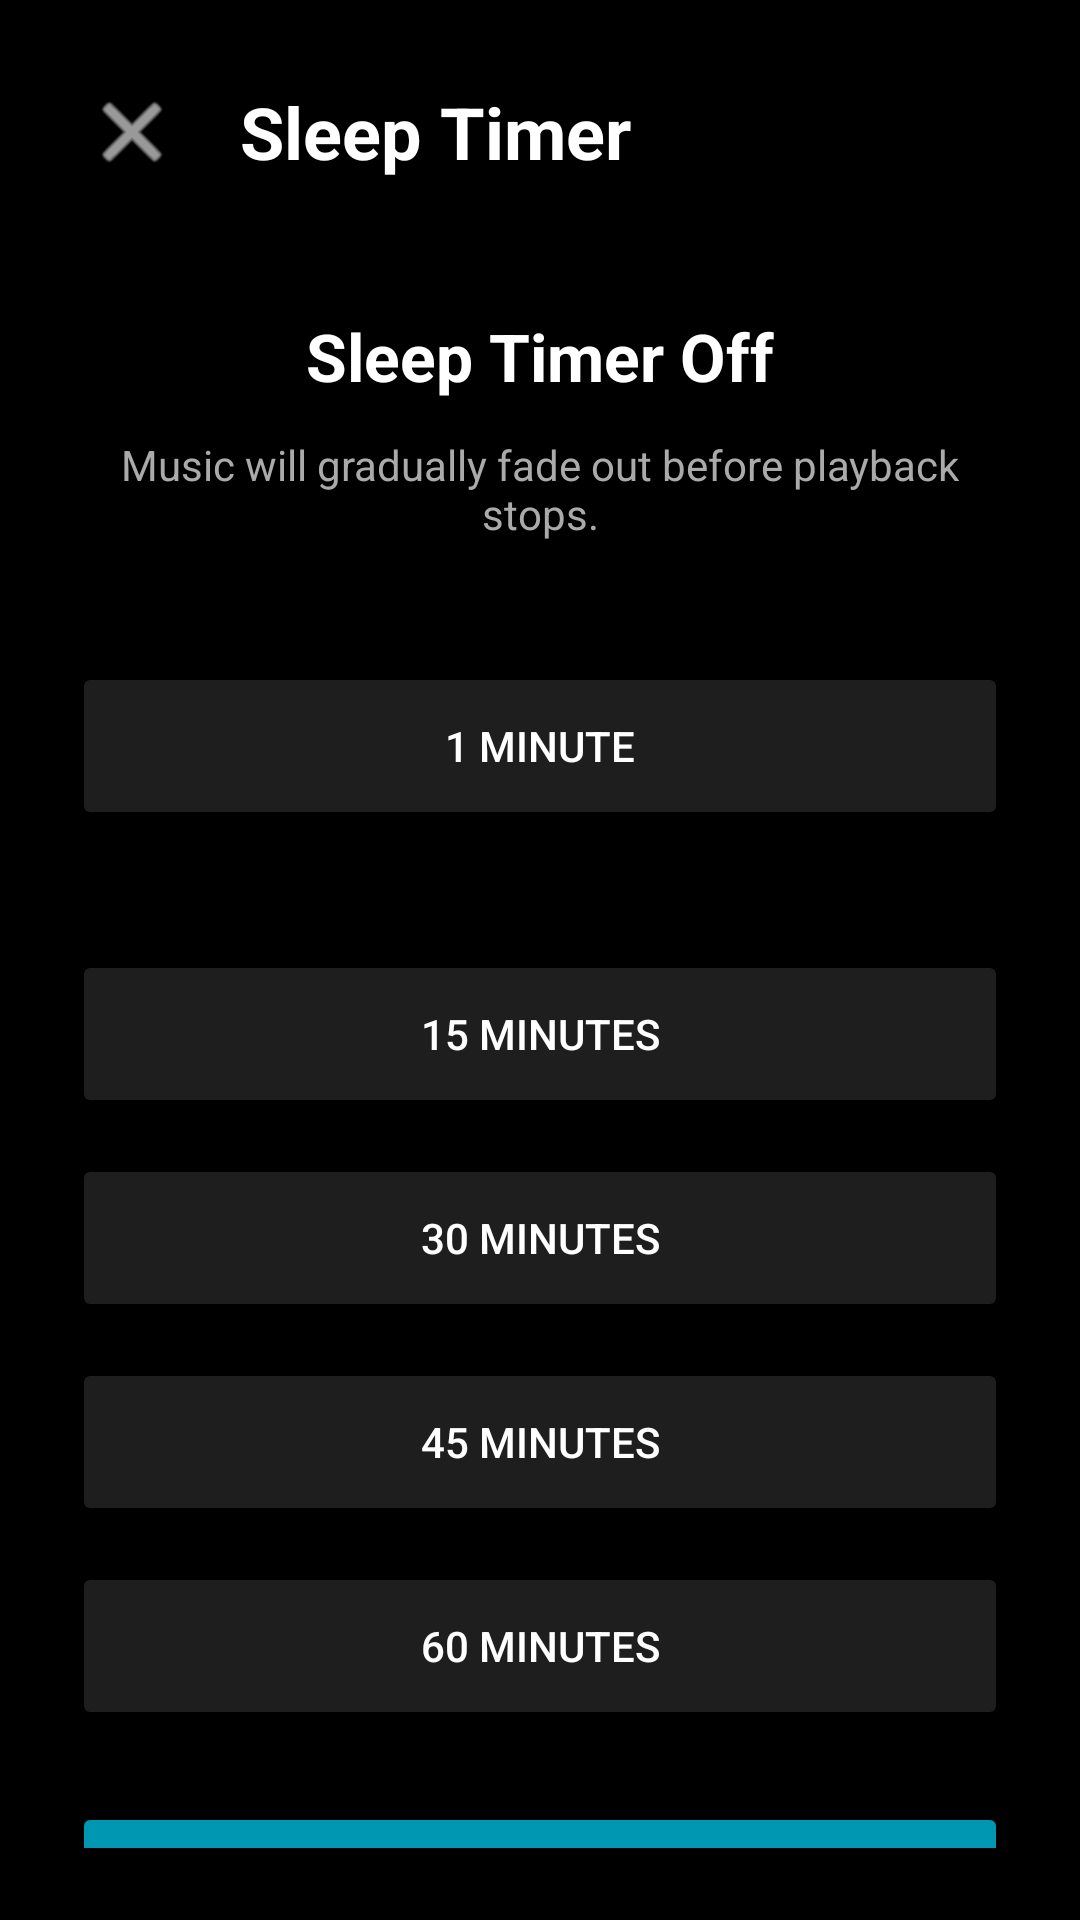

Reconstruct the res/layout file that produces this screen, plus the resources it refers to.
<!-- AndroidManifest.xml: application theme Theme.Tuniq -->
<!-- res/layout/activity_sleep_timer.xml -->
<?xml version="1.0" encoding="utf-8"?>
<LinearLayout
    xmlns:android="http://schemas.android.com/apk/res/android"
    android:layout_width="match_parent"
    android:layout_height="match_parent"
    android:orientation="vertical"
    android:background="#000000"
    android:padding="24dp">

    <LinearLayout
        android:layout_width="match_parent"
        android:layout_height="wrap_content"
        android:gravity="center_vertical"
        android:orientation="horizontal">

        <ImageButton
            android:id="@+id/btnBackSleepTimer"
            android:layout_width="40dp"
            android:layout_height="40dp"
            android:background="?attr/selectableItemBackgroundBorderless"
            android:src="@android:drawable/ic_menu_close_clear_cancel"
            android:contentDescription="Close"
            android:tint="#FFFFFF" />

        <TextView
            android:layout_width="wrap_content"
            android:layout_height="wrap_content"
            android:layout_marginStart="16dp"
            android:text="Sleep Timer"
            android:textColor="#FFFFFF"
            android:textSize="24sp"
            android:textStyle="bold" />

    </LinearLayout>

    <TextView
        android:id="@+id/tvSleepTimerStatus"
        android:layout_width="match_parent"
        android:layout_height="wrap_content"
        android:layout_marginTop="40dp"
        android:gravity="center"
        android:text="Sleep Timer Off"
        android:textColor="#FFFFFF"
        android:textSize="22sp"
        android:textStyle="bold" />

    <TextView
        android:layout_width="match_parent"
        android:layout_height="wrap_content"
        android:layout_marginTop="12dp"
        android:gravity="center"
        android:text="Music will gradually fade out before playback stops."
        android:textColor="#AAAAAA"
        android:textSize="14sp" />

    <Button
        android:id="@+id/btnTestTimer"
        android:layout_width="match_parent"
        android:layout_height="56dp"
        android:layout_marginTop="40dp"
        android:backgroundTint="#1E1E1E"
        android:text="1 Minute"
        android:textColor="#FFFFFF" />

    <Button
        android:id="@+id/btn15Minutes"
        android:layout_width="match_parent"
        android:layout_height="56dp"
        android:layout_marginTop="40dp"
        android:text="15 Minutes"
        android:textColor="#FFFFFF"
        android:backgroundTint="#1E1E1E" />

    <Button
        android:id="@+id/btn30Minutes"
        android:layout_width="match_parent"
        android:layout_height="56dp"
        android:layout_marginTop="12dp"
        android:text="30 Minutes"
        android:textColor="#FFFFFF"
        android:backgroundTint="#1E1E1E" />

    <Button
        android:id="@+id/btn45Minutes"
        android:layout_width="match_parent"
        android:layout_height="56dp"
        android:layout_marginTop="12dp"
        android:text="45 Minutes"
        android:textColor="#FFFFFF"
        android:backgroundTint="#1E1E1E" />

    <Button
        android:id="@+id/btn60Minutes"
        android:layout_width="match_parent"
        android:layout_height="56dp"
        android:layout_marginTop="12dp"
        android:text="60 Minutes"
        android:textColor="#FFFFFF"
        android:backgroundTint="#1E1E1E" />

    <Button
        android:id="@+id/btnCancelTimer"
        android:layout_width="match_parent"
        android:layout_height="56dp"
        android:layout_marginTop="24dp"
        android:text="Cancel Sleep Timer"
        android:textColor="#FFFFFF"
        android:backgroundTint="#0097B2" />

</LinearLayout>
<!-- resources referenced by this layout -->
<resources>
  <style name="Theme.Tuniq" parent="Base.Theme.Tuniq" />
  <style name="Base.Theme.Tuniq" parent="Theme.Material3.DayNight.NoActionBar">
          
          
      </style>
</resources>
